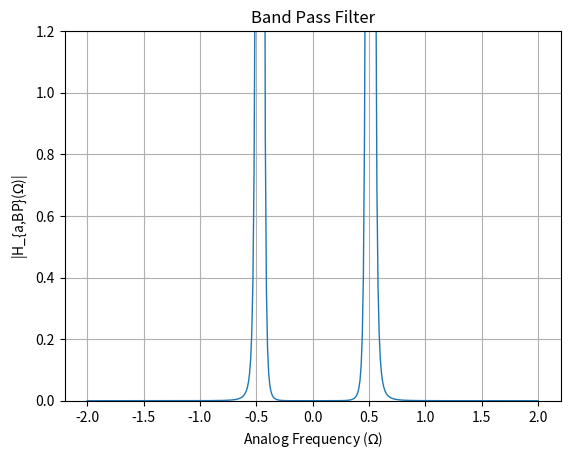

The script that saved this image: (Note: this script raises an exception after producing the figure.)
import numpy as np
import matplotlib.pyplot as plt

# Given parameters
s1 =-0.2300 + 0.7436j
s2 =-0.3142 - 0.2722j 
s3 =-0.3142 + 0.2722j 
s4 =-0.2300 + 0.7436j 
s5 =-0.0842 + 1.0157j
s6 =0.0842 + 1.0157j
epsilon = 0.3
Omega_Lp = 1

# Define denominator polynomial
den = np.poly([s1, s2, s3, s4])

# Define frequency range
w = np.arange(-2, 2.01, 0.01)

G_LP = 0.4166
num = G_LP

Omega_p1 = 0.4327
Omega_p2 = 0.5498

Omega_s1 = 0.4197
Omega_s2 = 0.5642

# Define parameters for transformation
B = 0.1171
Omega0 = 0.488

# Perform transformation to get s_L
s_L = (1j * w)**2 + Omega0**2
s_L = s_L / (B * (1j * w))

# Band pass gain
G_bp = 1.0370

# Substitute s = jw into H(s)
H = G_bp * (num / np.polyval(den, s_L))

# Plot magnitude response for H(s)
plt.figure()
plt.plot(w, abs(H), linewidth=1)
plt.title('Band Pass Filter')
plt.xlabel('Analog Frequency ($\Omega$)')
plt.ylabel('|H_{a,BP}($\Omega$)|')
plt.grid(True)
plt.ylim(0, 1.2)
plt.savefig("../figs/Band_Pass_Filter.png")
